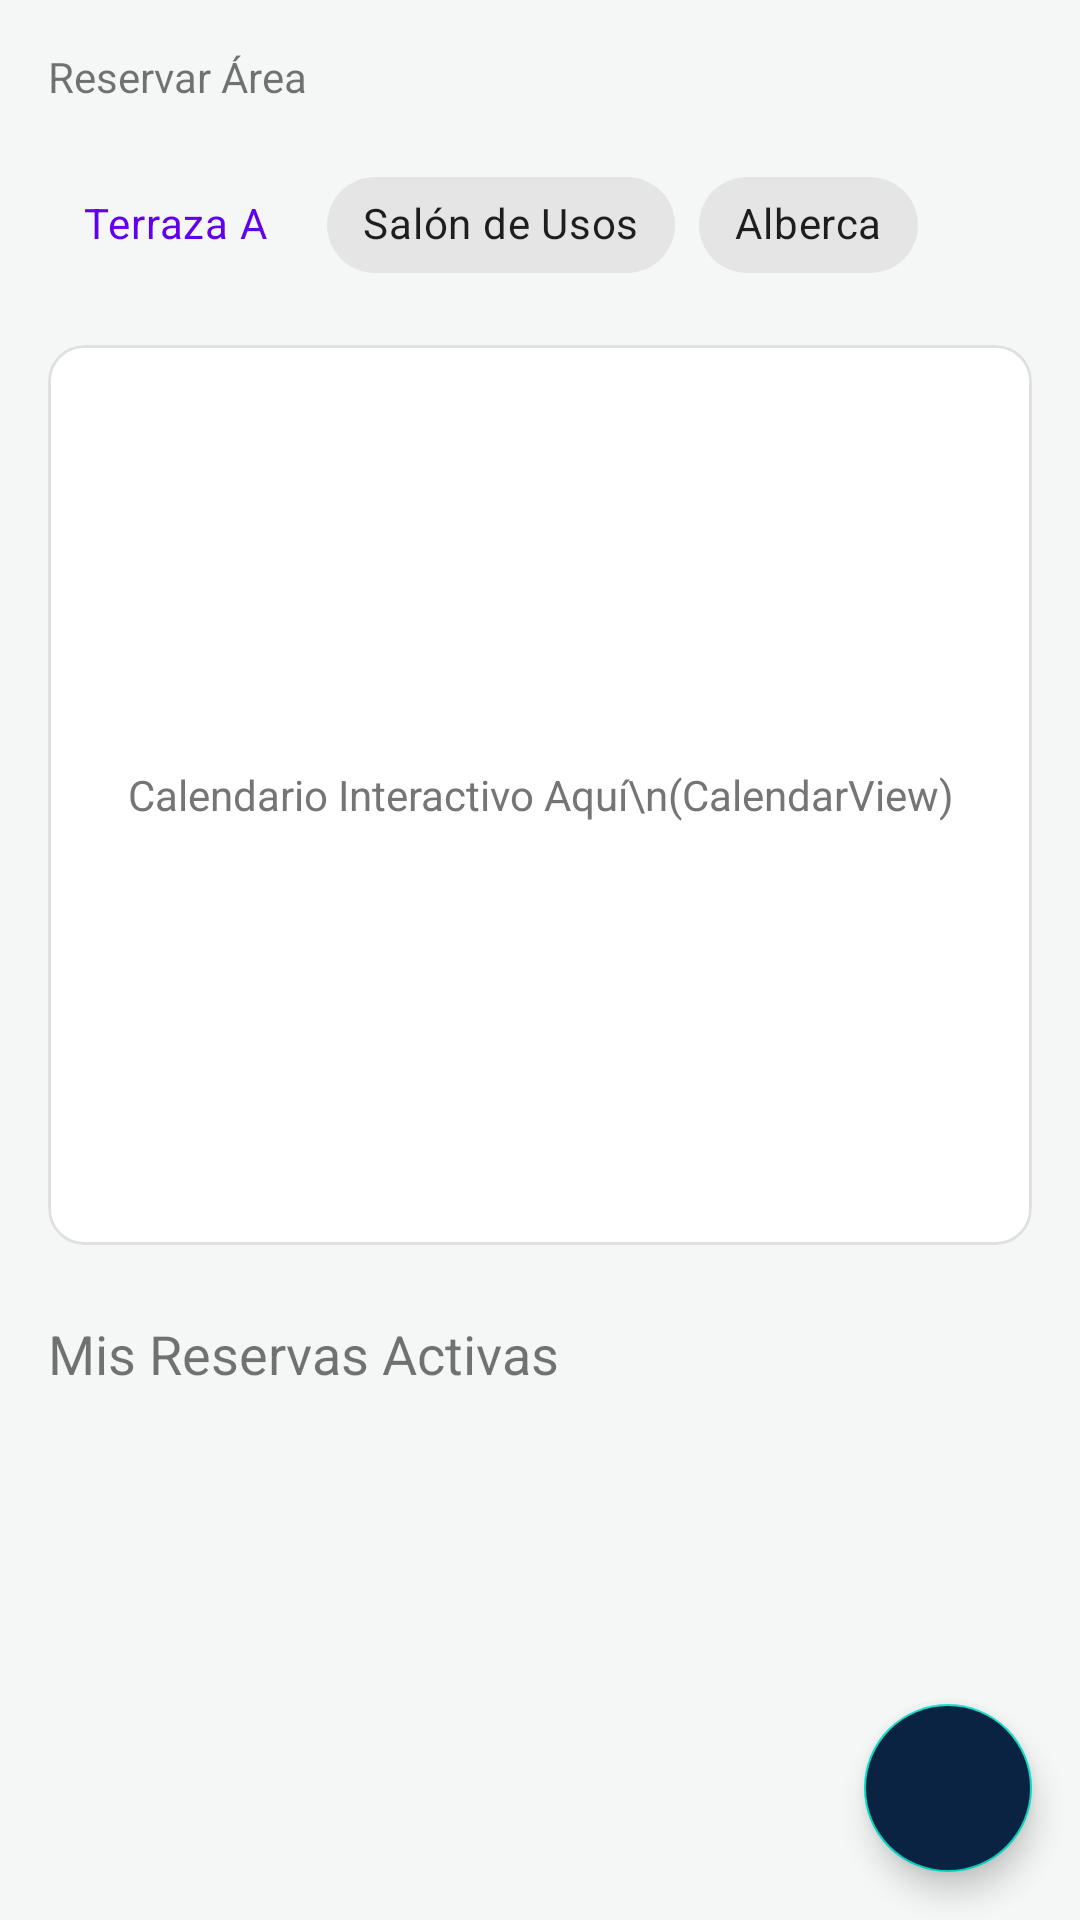

Android layout source for this screen:
<!-- AndroidManifest.xml: application theme Theme.CondoApp -->
<!-- res/layout/activity_reservations.xml -->
<?xml version="1.0" encoding="utf-8"?>
<androidx.coordinatorlayout.widget.CoordinatorLayout xmlns:android="http://schemas.android.com/apk/res/android"
    xmlns:app="http://schemas.android.com/apk/res-auto"
    android:layout_width="match_parent"
    android:layout_height="match_parent"
    android:background="@color/gris_claro_suave">

    <LinearLayout
        android:layout_width="match_parent"
        android:layout_height="match_parent"
        android:orientation="vertical"
        android:padding="16dp">

        <TextView
            style="@style/EstiloTextoTitulo"
            android:layout_width="wrap_content"
            android:layout_height="wrap_content"
            android:text="Reservar Área"
            android:layout_marginBottom="16dp"/>

        <HorizontalScrollView
            android:layout_width="match_parent"
            android:layout_height="wrap_content"
            android:scrollbars="none">
            <com.google.android.material.chip.ChipGroup
                android:layout_width="wrap_content"
                android:layout_height="wrap_content"
                android:paddingEnd="16dp"
                app:singleSelection="true">

                <com.google.android.material.chip.Chip
                    style="@style/Widget.MaterialComponents.Chip.Choice"
                    android:layout_width="wrap_content"
                    android:layout_height="wrap_content"
                    android:text="Terraza A"
                    android:checked="true"
                    app:chipBackgroundColor="@color/gris_claro_suave"/>

                <com.google.android.material.chip.Chip
                    style="@style/Widget.MaterialComponents.Chip.Choice"
                    android:layout_width="wrap_content"
                    android:layout_height="wrap_content"
                    android:text="Salón de Usos" />

                <com.google.android.material.chip.Chip
                    style="@style/Widget.MaterialComponents.Chip.Choice"
                    android:layout_width="wrap_content"
                    android:layout_height="wrap_content"
                    android:text="Alberca" />
            </com.google.android.material.chip.ChipGroup>
        </HorizontalScrollView>

        <com.google.android.material.card.MaterialCardView
            android:layout_width="match_parent"
            android:layout_height="300dp"
            android:layout_marginTop="16dp"
            app:cardCornerRadius="12dp"
            app:cardElevation="0dp"
            app:strokeColor="#E0E0E0"
            app:strokeWidth="1dp"
            app:cardBackgroundColor="@color/blanco_puro">

            <TextView
                android:layout_width="wrap_content"
                android:layout_height="wrap_content"
                android:layout_gravity="center"
                android:text="Calendario Interactivo Aquí\n(CalendarView)"
                android:textAlignment="center"
                android:textColor="@color/gris_texto_secundario"/>
        </com.google.android.material.card.MaterialCardView>

        <TextView
            android:layout_width="wrap_content"
            android:layout_height="wrap_content"
            android:text="Mis Reservas Activas"
            style="@style/EstiloTextoTitulo"
            android:textSize="18sp"
            android:layout_marginTop="24dp"
            android:layout_marginBottom="12dp"/>

        <androidx.recyclerview.widget.RecyclerView
            android:id="@+id/rv_my_reservations"
            android:layout_width="match_parent"
            android:layout_height="wrap_content"/>

    </LinearLayout>

    <com.google.android.material.floatingactionbutton.FloatingActionButton
        android:layout_width="wrap_content"
        android:layout_height="wrap_content"
        android:layout_gravity="bottom|end"
        android:layout_margin="16dp"
        android:backgroundTint="@color/navy_blue_intenso"
        app:tint="@color/blanco_puro"
        app:srcCompat="@drawable/ic_dashboard_black_24dp" />

</androidx.coordinatorlayout.widget.CoordinatorLayout>
<!-- resources referenced by this layout -->
<resources>
  <color name="blanco_puro">#FFFFFF</color>
  <color name="gris_claro_suave">#F4F7F6</color>
  <color name="gris_texto_secundario">#757575</color>
  <color name="navy_blue_intenso">#0A2342</color>
  <style name="Theme.CondoApp" parent="Theme.MaterialComponents.DayNight.DarkActionBar">
          
          <item name="colorPrimary">@color/purple_500</item>
          <item name="colorPrimaryVariant">@color/purple_700</item>
          <item name="colorOnPrimary">@color/white</item>
          
          <item name="colorSecondary">@color/teal_200</item>
          <item name="colorSecondaryVariant">@color/teal_700</item>
          <item name="colorOnSecondary">@color/black</item>
          
          <item name="android:statusBarColor">?attr/colorPrimaryVariant</item>
          
      </style>
  <color name="white">#FFFFFFFF</color>
  <color name="black">#FF000000</color>
  <!-- not gathered from this repository: default colours our renderer supplied (Android Studio template values) -->
  <color name="purple_500">#FF6200EE</color>
  <color name="purple_700">#FF3700B3</color>
  <color name="teal_200">#FF03DAC5</color>
  <color name="teal_700">#FF018786</color>
</resources>
